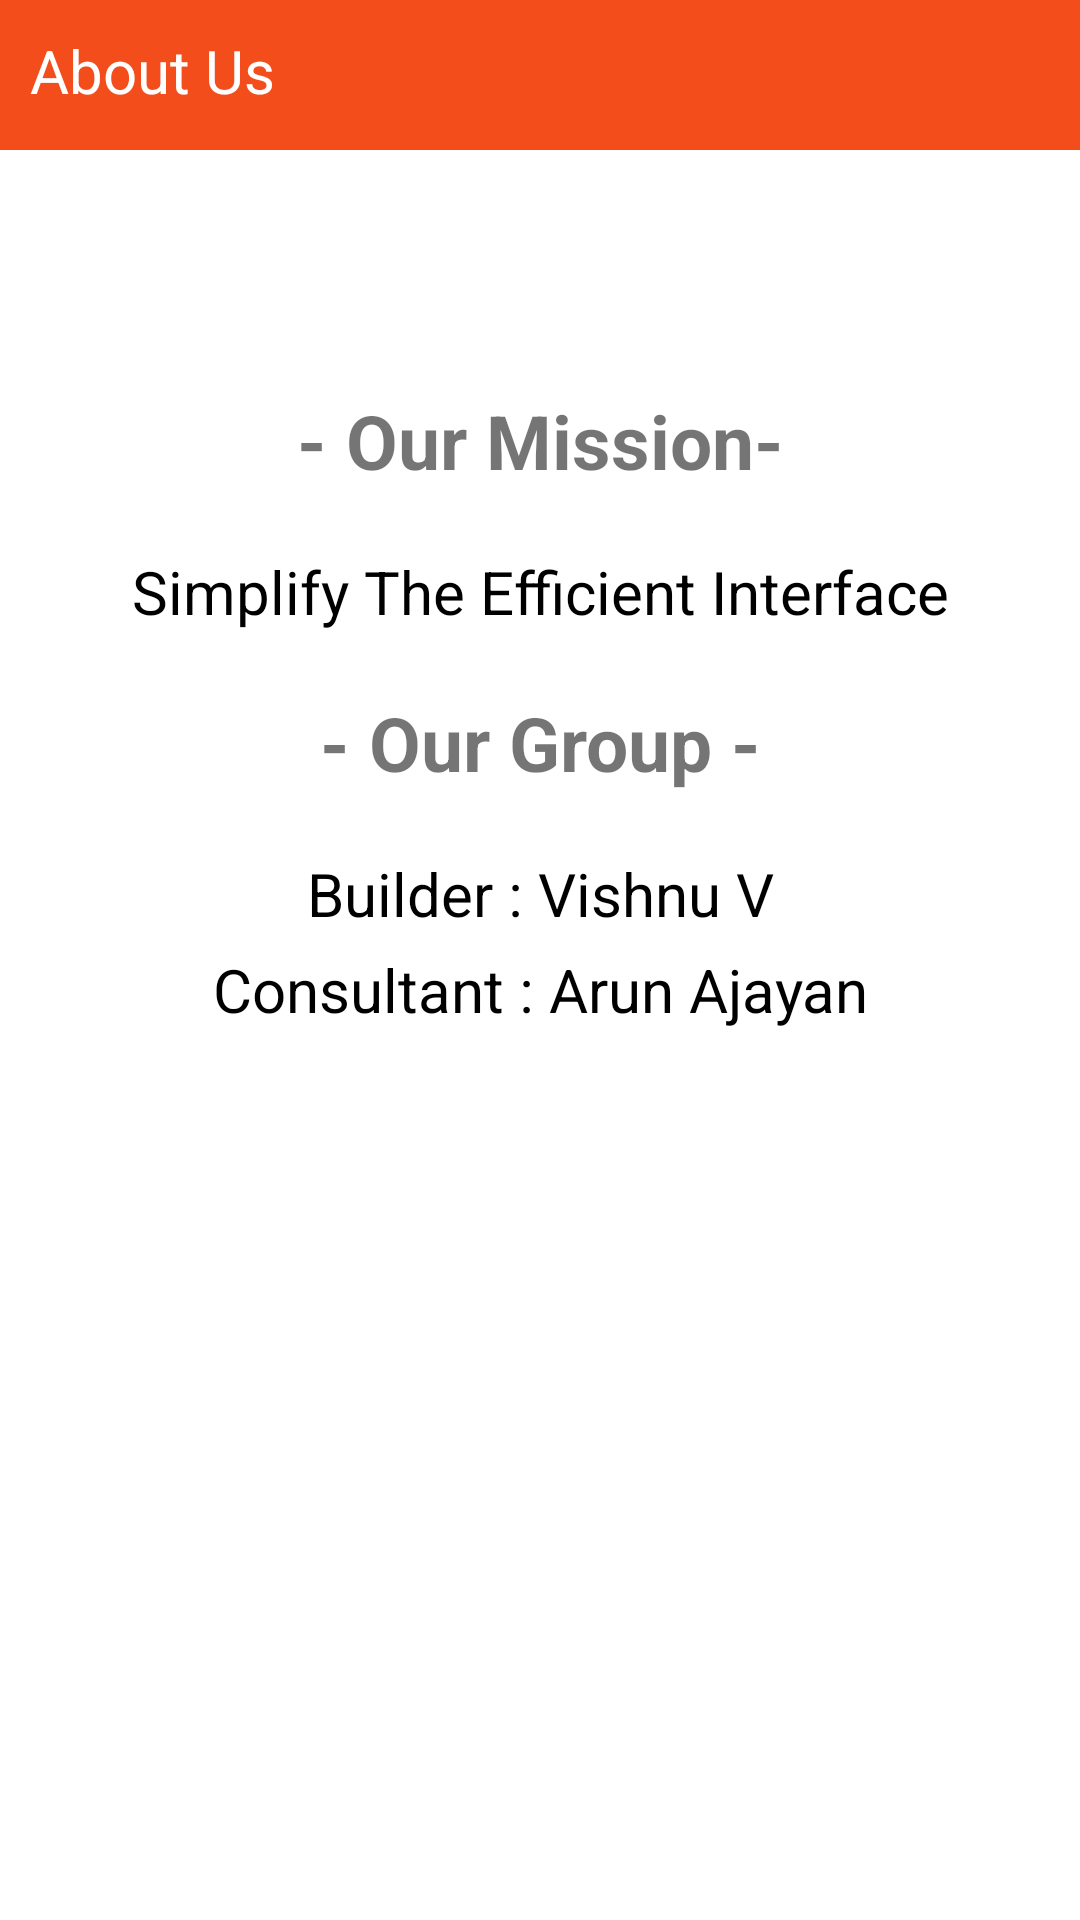

The Android layout XML behind this screen, and the referenced resources:
<!-- AndroidManifest.xml: application theme AppTheme -->
<!-- res/layout/activity_settings__about__btn.xml -->
<?xml version="1.0" encoding="utf-8"?>
<androidx.constraintlayout.widget.ConstraintLayout xmlns:android="http://schemas.android.com/apk/res/android"
    xmlns:tools="http://schemas.android.com/tools"
    xmlns:app="http://schemas.android.com/apk/res-auto"
    android:background="@android:color/white"
    android:layout_width="match_parent"
    android:layout_height="match_parent"
    tools:context=".Settings_About_Btn">
    <LinearLayout
        android:id="@+id/linear1"
        android:layout_width="match_parent"
        android:layout_height="match_parent"
        android:orientation="vertical"
        android:background="@color/colorPrimary"
        app:layout_constraintStart_toStartOf="parent"
        app:layout_constraintEnd_toEndOf="parent"
        app:layout_constraintTop_toTopOf="parent">
        <LinearLayout
            android:layout_width="wrap_content"
            android:layout_height="50dp">
        <TextView
            android:layout_width="wrap_content"
            android:layout_height="wrap_content"
            android:text="@string/about_us"
            android:textSize="20sp"
            android:layout_marginStart="10dp"
            android:layout_marginTop="10dp"
            android:gravity="center_vertical"
            android:textColor="@android:color/white"
            app:layout_constraintStart_toStartOf="parent"
            app:layout_constraintEnd_toEndOf="parent"
            app:layout_constraintTop_toTopOf="parent"/>
        </LinearLayout>

        <LinearLayout
            android:layout_width="match_parent"
            android:layout_height="match_parent"
            android:background="@android:color/white"
            android:orientation="vertical"
            app:layout_constraintBottom_toBottomOf="parent"
            app:layout_constraintEnd_toEndOf="parent"
            app:layout_constraintStart_toStartOf="parent">
            <TextView
                android:layout_width="match_parent"
                android:layout_height="wrap_content"
                android:textSize="25sp"
                android:text="@string/our_mission"
                android:gravity="center"
                android:layout_marginTop="80dp"
                android:textStyle="bold"/>
            <TextView
                android:layout_width="match_parent"
                android:layout_height="wrap_content"
                android:textSize="20sp"
                android:textColor="@android:color/black"
                android:gravity="center"
                android:layout_marginTop="20dp"
                android:text="@string/simplify_the_efficient_interface"/>
            <TextView
                android:layout_width="match_parent"
                android:layout_height="wrap_content"
                android:textSize="25sp"
                android:layout_marginTop="20dp"
                android:gravity="center"
                android:textStyle="bold"
                android:text="@string/our_group"/>
            <TextView
                android:layout_width="match_parent"
                android:layout_height="wrap_content"
                android:layout_marginTop="20dp"
                android:textSize="20sp"
                android:textColor="@android:color/black"
                android:gravity="center"
                android:text="Builder : Vishnu V"/>
            <TextView
                android:layout_width="match_parent"
                android:layout_height="wrap_content"
                android:textColor="@android:color/black"
                android:layout_marginTop="5dp"
                android:textSize="20sp"
                android:gravity="center"
                android:text="Consultant : Arun Ajayan"/>


        </LinearLayout>
    </LinearLayout>
</androidx.constraintlayout.widget.ConstraintLayout>
<!-- resources referenced by this layout -->
<resources>
  <color name="colorPrimary">#F2F3440F</color>
  <string name="about_us">About Us</string>
  <string name="our_group">- Our Group -</string>
  <string name="our_mission">- Our Mission-</string>
  <string name="simplify_the_efficient_interface">"Simplify The Efficient Interface"</string>
  <style name="AppTheme" parent="Theme.AppCompat.DayNight.NoActionBar">
          
          <item name="colorPrimaryDark">@color/colorPrimaryDark</item>
          <item name="colorPrimary">@color/colorPrimary</item>
          <item name="colorAccent">#070909</item>
      </style>
  <color name="colorPrimaryDark">#DEC53409</color>
</resources>
